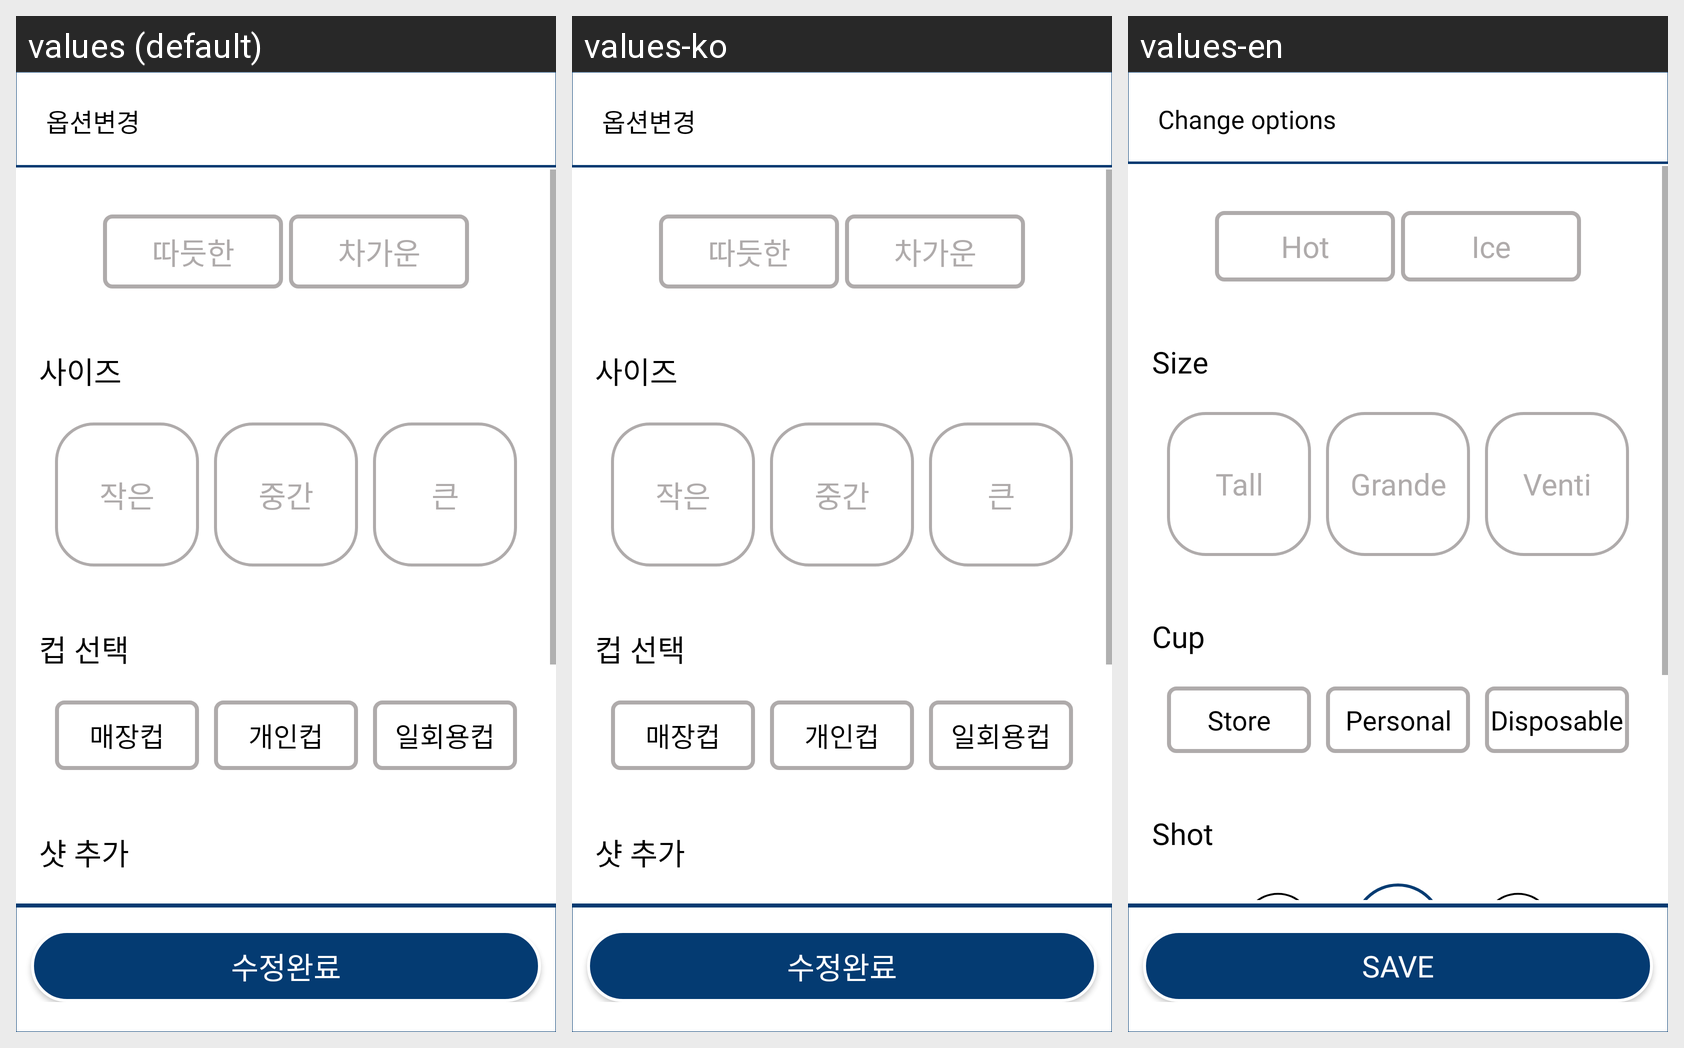

The Android screen above is rendered under several locales of the same app. Produce the string resources it draws, with the default and per-locale values.
Android screen res/layout/basket_option_change_dialog.xml rendered under 3 locales, left to right: values (default), values-ko, values-en. Device: Nexus 5 (rendered at 1080×1920; each locale shown at half size, 540×960, under a caption strip naming it); theme Theme.Stage.
Strings drawn on this screen, with the default value and each locale's value (text and hints the layout hard-codes, and strings that could not be matched under every locale, appear in the picture but are not listed):

option_change
  values: 옵션변경
  values-ko: 옵션변경
  values-en: Change options

hot
  values: 따듯한
  values-ko: 따듯한
  values-en: Hot

ice
  values: 차가운
  values-ko: 차가운
  values-en: Ice

size
  values: 사이즈
  values-ko: 사이즈
  values-en: Size

tall
  values: 작은
  values-ko: 작은
  values-en: Tall

grande
  values: 중간
  values-ko: 중간
  values-en: Grande

venti
  values: 큰
  values-ko: 큰
  values-en: Venti

cup
  values: 컵 선택
  values-ko: 컵 선택
  values-en: Cup

store
  values: 매장컵
  values-ko: 매장컵
  values-en: Store

personal
  values: 개인컵
  values-ko: 개인컵
  values-en: Personal

disposable
  values: 일회용컵
  values-ko: 일회용컵
  values-en: Disposable

shot
  values: 샷 추가
  values-ko: 샷 추가
  values-en: Shot

change_complete
  values: 수정완료
  values-ko: 수정완료
  values-en: Save
